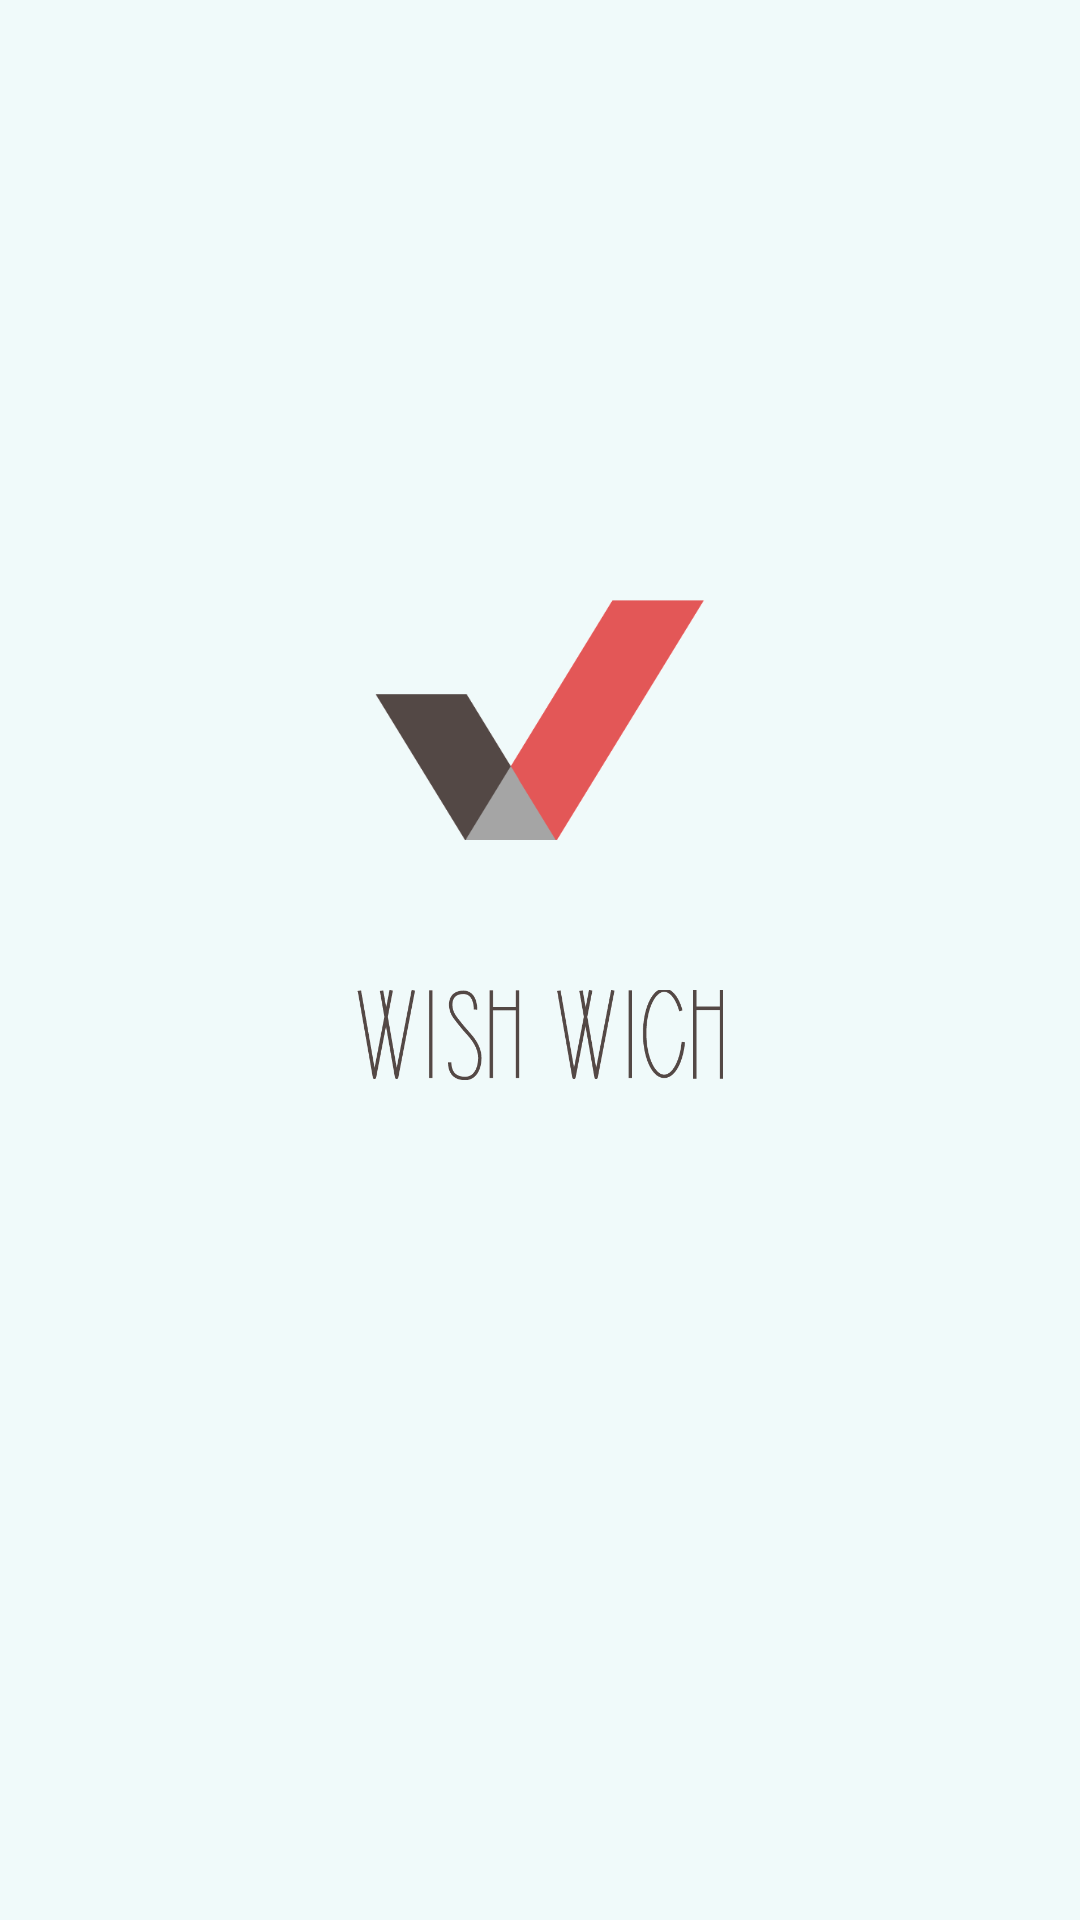

The Android layout XML behind this screen, and the referenced resources:
<!-- AndroidManifest.xml: application theme AppTheme -->
<!-- res/layout/activity_splash.xml -->
<?xml version="1.0" encoding="utf-8"?>
<RelativeLayout xmlns:android="http://schemas.android.com/apk/res/android"
    xmlns:tools="http://schemas.android.com/tools"
    android:layout_width="match_parent"
    android:layout_height="match_parent"
    android:background="@color/background"
    tools:context="project.boostcamp.final_project.view.Setting.SplashActivity">

    <ImageView
        android:layout_width="110dp"
        android:layout_height="140dp"
        android:src="@drawable/app_icon"
        android:layout_gravity="center"
        android:layout_alignParentTop="true"
        android:layout_centerHorizontal="true"
        android:layout_marginTop="170dp"
        android:id="@+id/splash_icon" />

    <ImageView
        android:layout_width="match_parent"
        android:layout_height="30dp"
        android:layout_marginTop="20dp"
        android:gravity="center"
        android:src="@drawable/app_title"
        android:layout_below="@+id/splash_icon"
        android:layout_alignParentEnd="true" />


</RelativeLayout>
<!-- resources referenced by this layout -->
<resources>
  <color name="background">#f0fafa</color>
  <!-- drawable app_icon: png bitmap (drawable, 6443 bytes) -->
  <!-- drawable app_title: png bitmap (drawable, 6046 bytes) -->
  <style name="AppTheme" parent="Theme.AppCompat.Light.NoActionBar">
          <item name="windowNoTitle">true</item>
          <item name="colorPrimary">#dddddd</item>
          <item name="colorPrimaryDark">#524746</item>
          <item name="colorAccent">@color/colorAccent</item>
          <item name="android:textColor">@color/black</item>
      </style>
  <color name="colorAccent">#E35757</color>
  <color name="black">#000000</color>
</resources>
